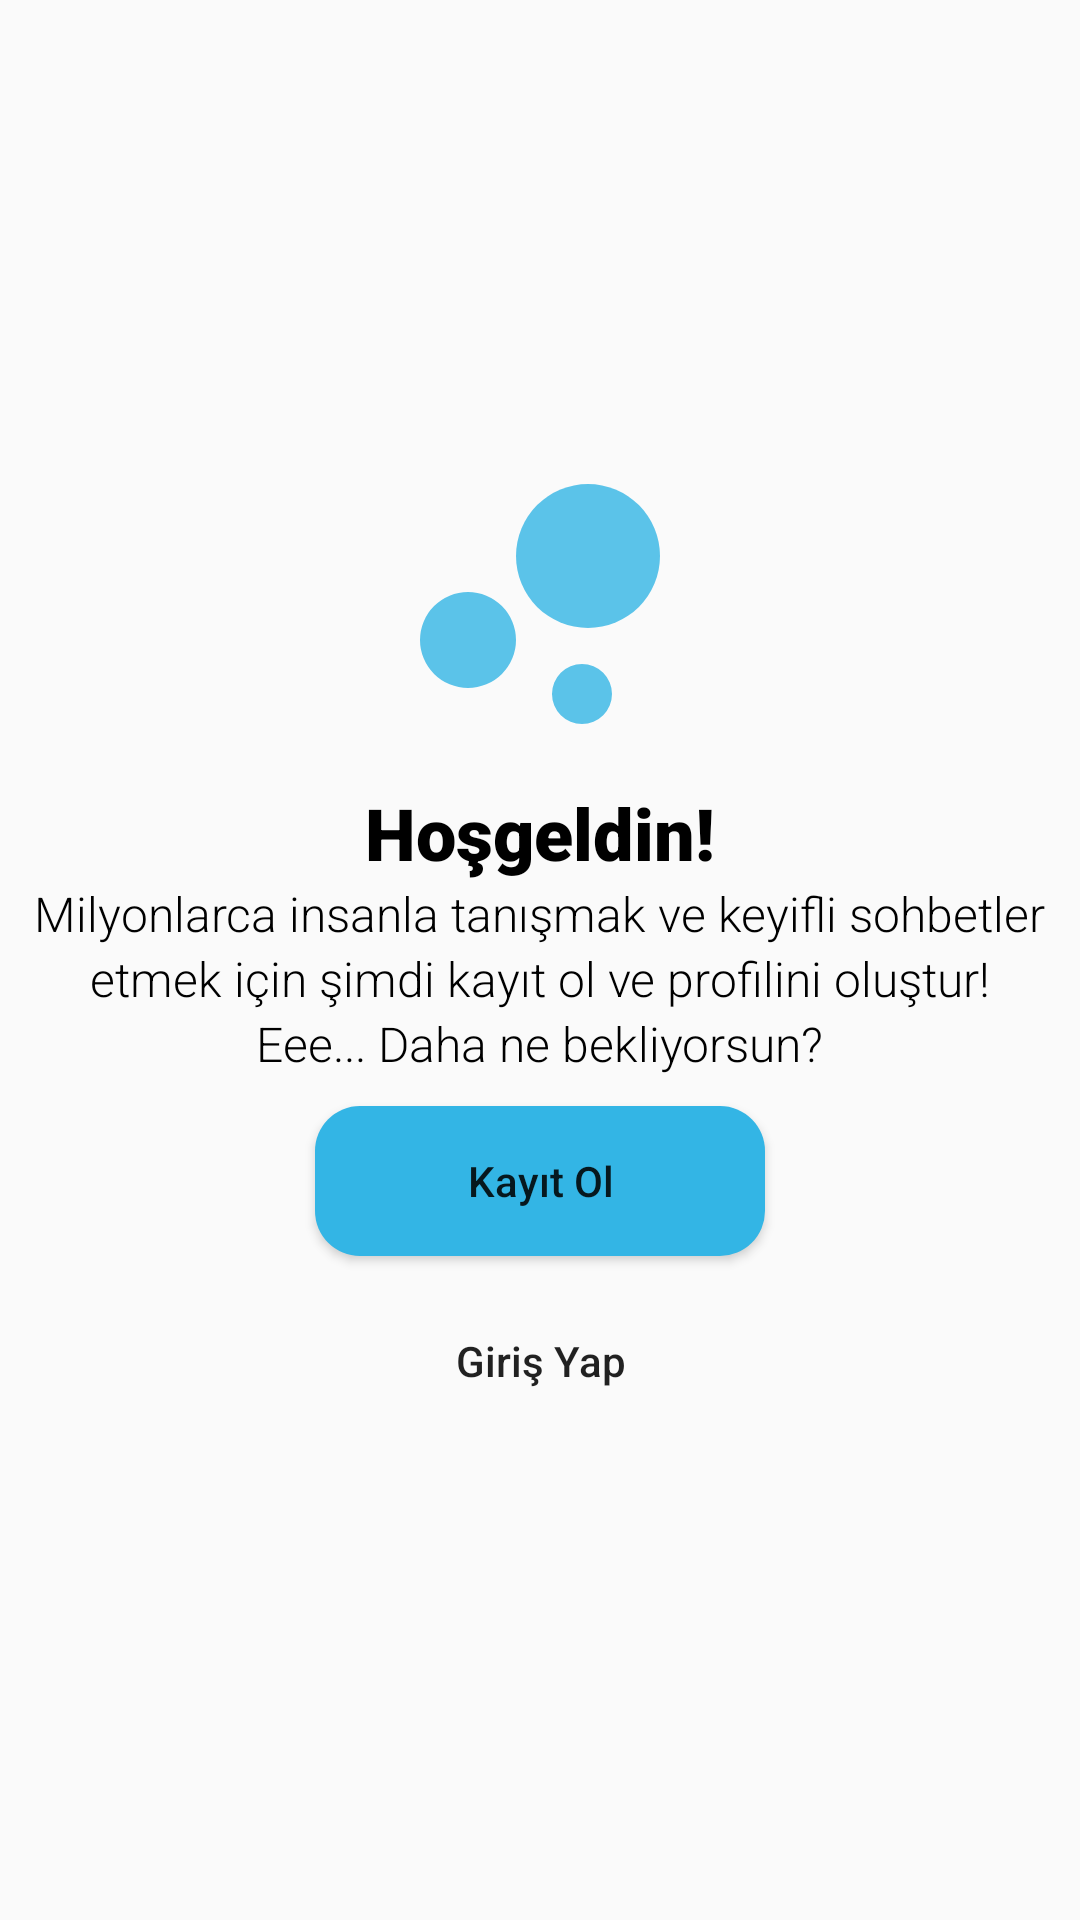

Produce the Android XML layout that renders to this screen, including the resource entries it uses.
<!-- AndroidManifest.xml: application theme AppTheme -->
<!-- res/layout/activity_start.xml -->
<?xml version="1.0" encoding="utf-8"?>
<RelativeLayout
    xmlns:android="http://schemas.android.com/apk/res/android"
    android:layout_width="match_parent"
    android:layout_height="match_parent"
    android:orientation="vertical">

    <RelativeLayout
        android:layout_width="match_parent"
        android:layout_height="wrap_content"
        android:paddingBottom="20dp"
        android:id="@+id/top_layout"
        android:layout_centerInParent="true">

        <LinearLayout
            android:layout_width="match_parent"
            android:layout_height="wrap_content"
            android:gravity="center"
            android:orientation="vertical">

            <ImageView
                android:layout_width="120dp"
                android:layout_height="120dp"
                android:src="@drawable/bubbles" />

            <TextView
                android:layout_width="wrap_content"
                android:layout_height="wrap_content"
                android:fontFamily="sans-serif-black"
                android:text="Hoşgeldin!"
                android:textColor="@color/black"
                android:textSize="24sp"
                android:textStyle="bold" />

            <TextView
                android:layout_width="wrap_content"
                android:layout_height="wrap_content"
                android:fontFamily="sans-serif-light"
                android:text="Milyonlarca insanla tanışmak ve keyifli sohbetler"
                android:textColor="@color/black"
                android:textSize="16sp" />

            <TextView
                android:layout_width="wrap_content"
                android:layout_height="wrap_content"
                android:fontFamily="sans-serif-light"
                android:text="etmek için şimdi kayıt ol ve profilini oluştur!"
                android:textColor="@color/black"
                android:textSize="16sp" />

            <TextView
                android:layout_width="wrap_content"
                android:layout_height="wrap_content"
                android:fontFamily="sans-serif-light"
                android:text="Eee... Daha ne bekliyorsun?"
                android:textColor="@color/black"
                android:textSize="16sp" />

            <Button
                android:id="@+id/btn_register"
                android:layout_width="150dp"
                android:layout_height="50dp"
                android:layout_marginTop="10dp"
                android:background="@drawable/message_bubble_right"
                android:textAllCaps="false"
                android:text="Kayıt Ol" />

            <Button
                android:id="@+id/btn_login"
                android:layout_width="150dp"
                android:layout_height="50dp"
                android:layout_marginTop="10dp"
                android:background="@drawable/circle_border_white"
                android:backgroundTint="@color/circleBorder"
                android:text="Giriş Yap"
                android:textAllCaps="false" />

        </LinearLayout>

    </RelativeLayout>

</RelativeLayout>
<!-- resources referenced by this layout -->
<resources>
  <color name="black">#000000</color>
  <color name="circleBorder">#30FFFFFF</color>
  <!-- drawable bubbles (drawable-anydpi) -->
  <vector xmlns:android="http://schemas.android.com/apk/res/android"
      android:width="24dp"
      android:height="24dp"
      android:viewportWidth="24"
      android:viewportHeight="24"
      android:tint="#33B5E5"
      android:alpha="0.8">
    <path
        android:fillColor="@android:color/white"
        android:pathData="M7.2,14.4m-3.2,0a3.2,3.2 0,1 1,6.4 0a3.2,3.2 0,1 1,-6.4 0"/>
    <path
        android:fillColor="@android:color/white"
        android:pathData="M14.8,18m-2,0a2,2 0,1 1,4 0a2,2 0,1 1,-4 0"/>
    <path
        android:fillColor="@android:color/white"
        android:pathData="M15.2,8.8m-4.8,0a4.8,4.8 0,1 1,9.6 0a4.8,4.8 0,1 1,-9.6 0"/>
  </vector>
  <!-- drawable message_bubble_right (drawable) -->
  <shape xmlns:android="http://schemas.android.com/apk/res/android"
      android:shape="rectangle">
      <solid android:color="@color/button_color" />
      <corners android:topRightRadius="15dp"
          android:radius="15dp" />
  </shape>
  <style name="AppTheme" parent="Theme.AppCompat.Light.NoActionBar">
          
          <item name="colorPrimary">@color/colorPrimary</item>
          <item name="colorPrimaryDark">@color/colorPrimaryDark</item>
          <item name="colorAccent">@color/colorAccent</item>
          <item name="windowNoTitle">true</item>
          <item name="windowActionBar">false</item>
      </style>
  <color name="button_color">#33B5E5</color>
  <color name="colorPrimary">#49BEFF</color>
  <color name="colorPrimaryDark">#65DCE5</color>
  <color name="colorAccent">#0D5D98</color>
</resources>
